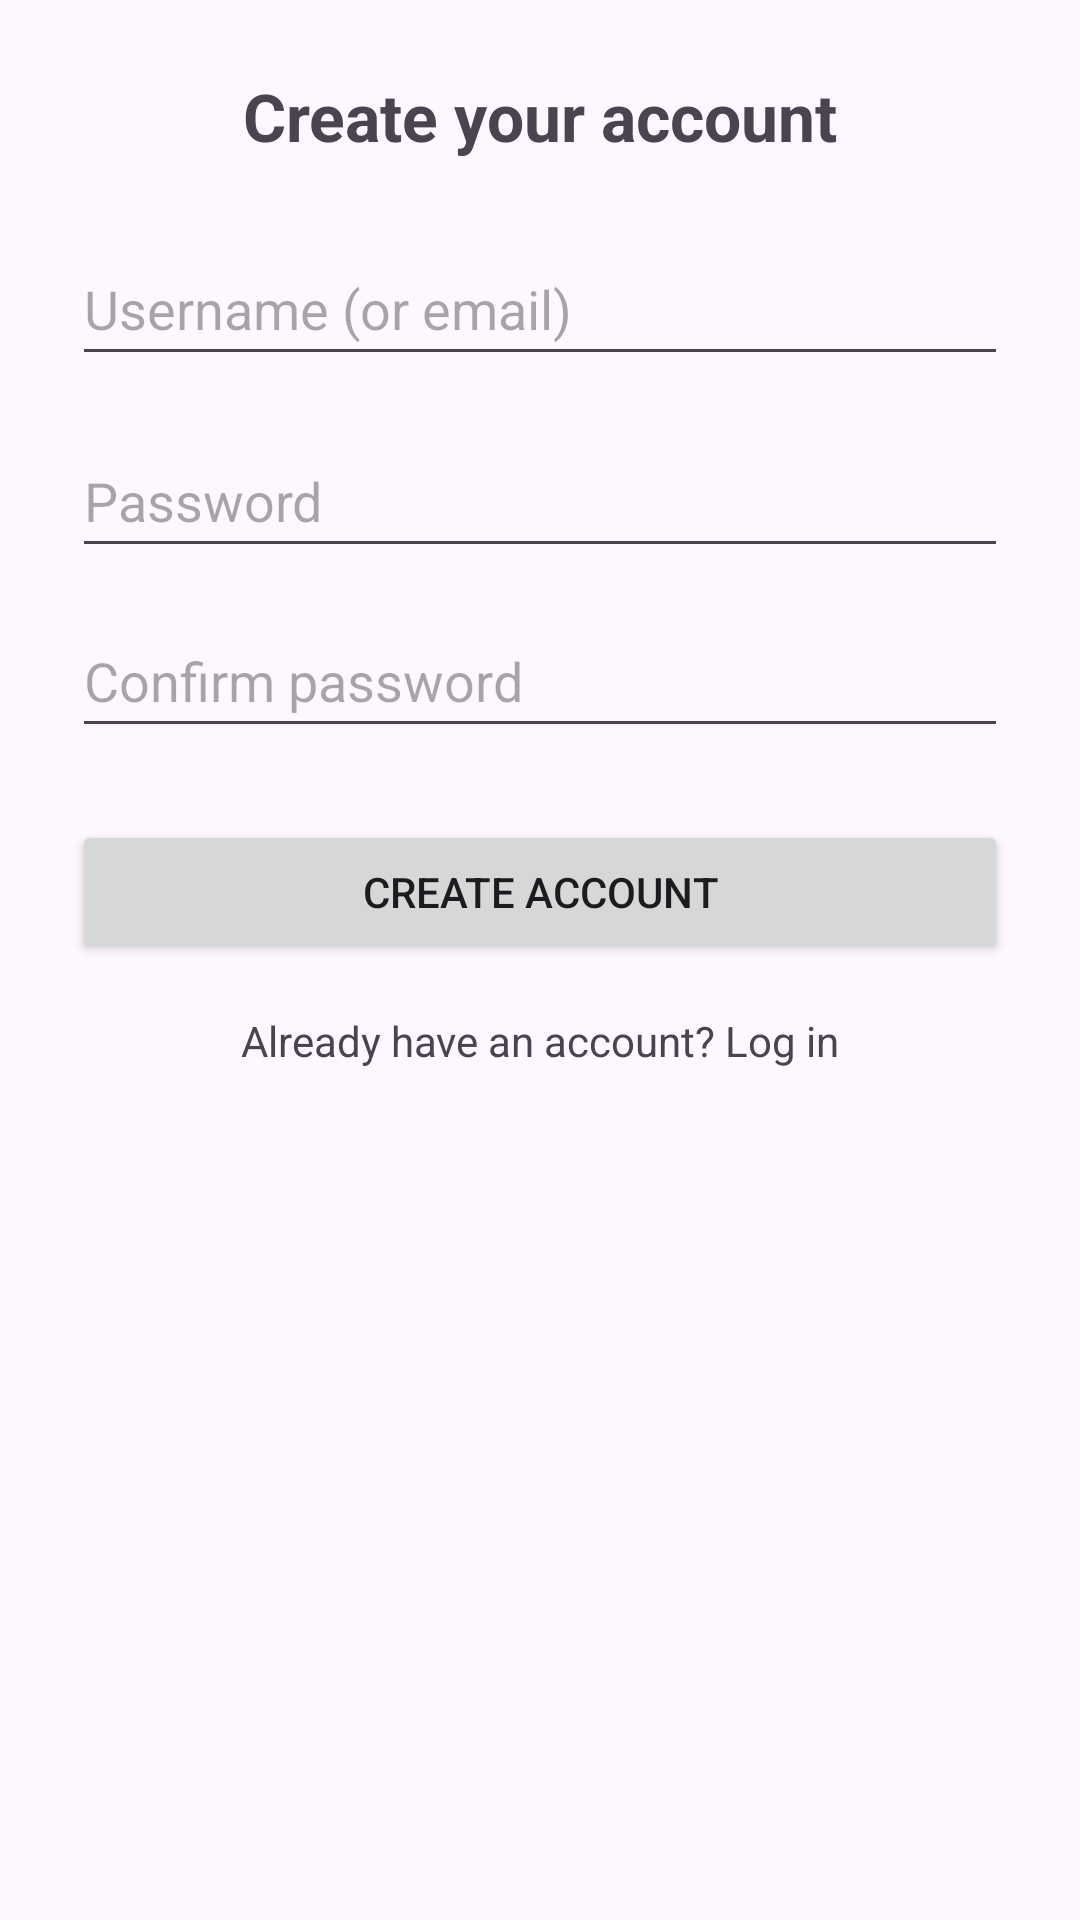

Reconstruct the res/layout file that produces this screen, plus the resources it refers to.
<!-- AndroidManifest.xml: application theme Theme.JYCSCrafters -->
<!-- res/layout/activity_signup.xml -->
<?xml version="1.0" encoding="utf-8"?>
<androidx.constraintlayout.widget.ConstraintLayout
    xmlns:android="http://schemas.android.com/apk/res/android"
    xmlns:app="http://schemas.android.com/apk/res-auto"
    android:id="@+id/signupLayout"
    android:layout_width="match_parent"
    android:layout_height="match_parent"
    android:padding="24dp">

    <TextView
        android:id="@+id/signupTitle"
        android:layout_width="wrap_content"
        android:layout_height="wrap_content"
        android:text="Create your account"
        android:textSize="22sp"
        android:textStyle="bold"
        app:layout_constraintTop_toTopOf="parent"
        app:layout_constraintStart_toStartOf="parent"
        app:layout_constraintEnd_toEndOf="parent" />

    <EditText
        android:id="@+id/usernameInput"
        android:layout_width="0dp"
        android:layout_height="48dp"
        android:hint="Username (or email)"
        android:inputType="textEmailAddress"
        app:layout_constraintTop_toBottomOf="@id/signupTitle"
        app:layout_constraintStart_toStartOf="parent"
        app:layout_constraintEnd_toEndOf="parent"
        android:layout_marginTop="24dp" />

    <EditText
        android:id="@+id/passwordInput"
        android:layout_width="0dp"
        android:layout_height="48dp"
        android:hint="Password"
        android:inputType="textPassword"
        app:layout_constraintTop_toBottomOf="@id/usernameInput"
        app:layout_constraintStart_toStartOf="parent"
        app:layout_constraintEnd_toEndOf="parent"
        android:layout_marginTop="16dp" />

    <EditText
        android:id="@+id/confirmPasswordInput"
        android:layout_width="0dp"
        android:layout_height="48dp"
        android:hint="Confirm password"
        android:inputType="textPassword"
        app:layout_constraintTop_toBottomOf="@id/passwordInput"
        app:layout_constraintStart_toStartOf="parent"
        app:layout_constraintEnd_toEndOf="parent"
        android:layout_marginTop="12dp" />

    <Button
        android:id="@+id/createAccountButton"
        android:layout_width="0dp"
        android:layout_height="wrap_content"
        android:text="Create account"
        app:layout_constraintTop_toBottomOf="@id/confirmPasswordInput"
        app:layout_constraintStart_toStartOf="parent"
        app:layout_constraintEnd_toEndOf="parent"
        android:layout_marginTop="24dp" />

    <TextView
        android:id="@+id/loginLink"
        android:layout_width="wrap_content"
        android:layout_height="wrap_content"
        android:text="Already have an account? Log in"
        android:textSize="14sp"
        app:layout_constraintTop_toBottomOf="@id/createAccountButton"
        app:layout_constraintStart_toStartOf="parent"
        app:layout_constraintEnd_toEndOf="parent"
        android:layout_marginTop="16dp" />

</androidx.constraintlayout.widget.ConstraintLayout>
<!-- resources referenced by this layout -->
<resources>
  <style name="Theme.JYCSCrafters" parent="Base.Theme.JYCSCrafters" />
  <style name="Base.Theme.JYCSCrafters" parent="Theme.Material3.DayNight.NoActionBar">
          
          
      </style>
</resources>
